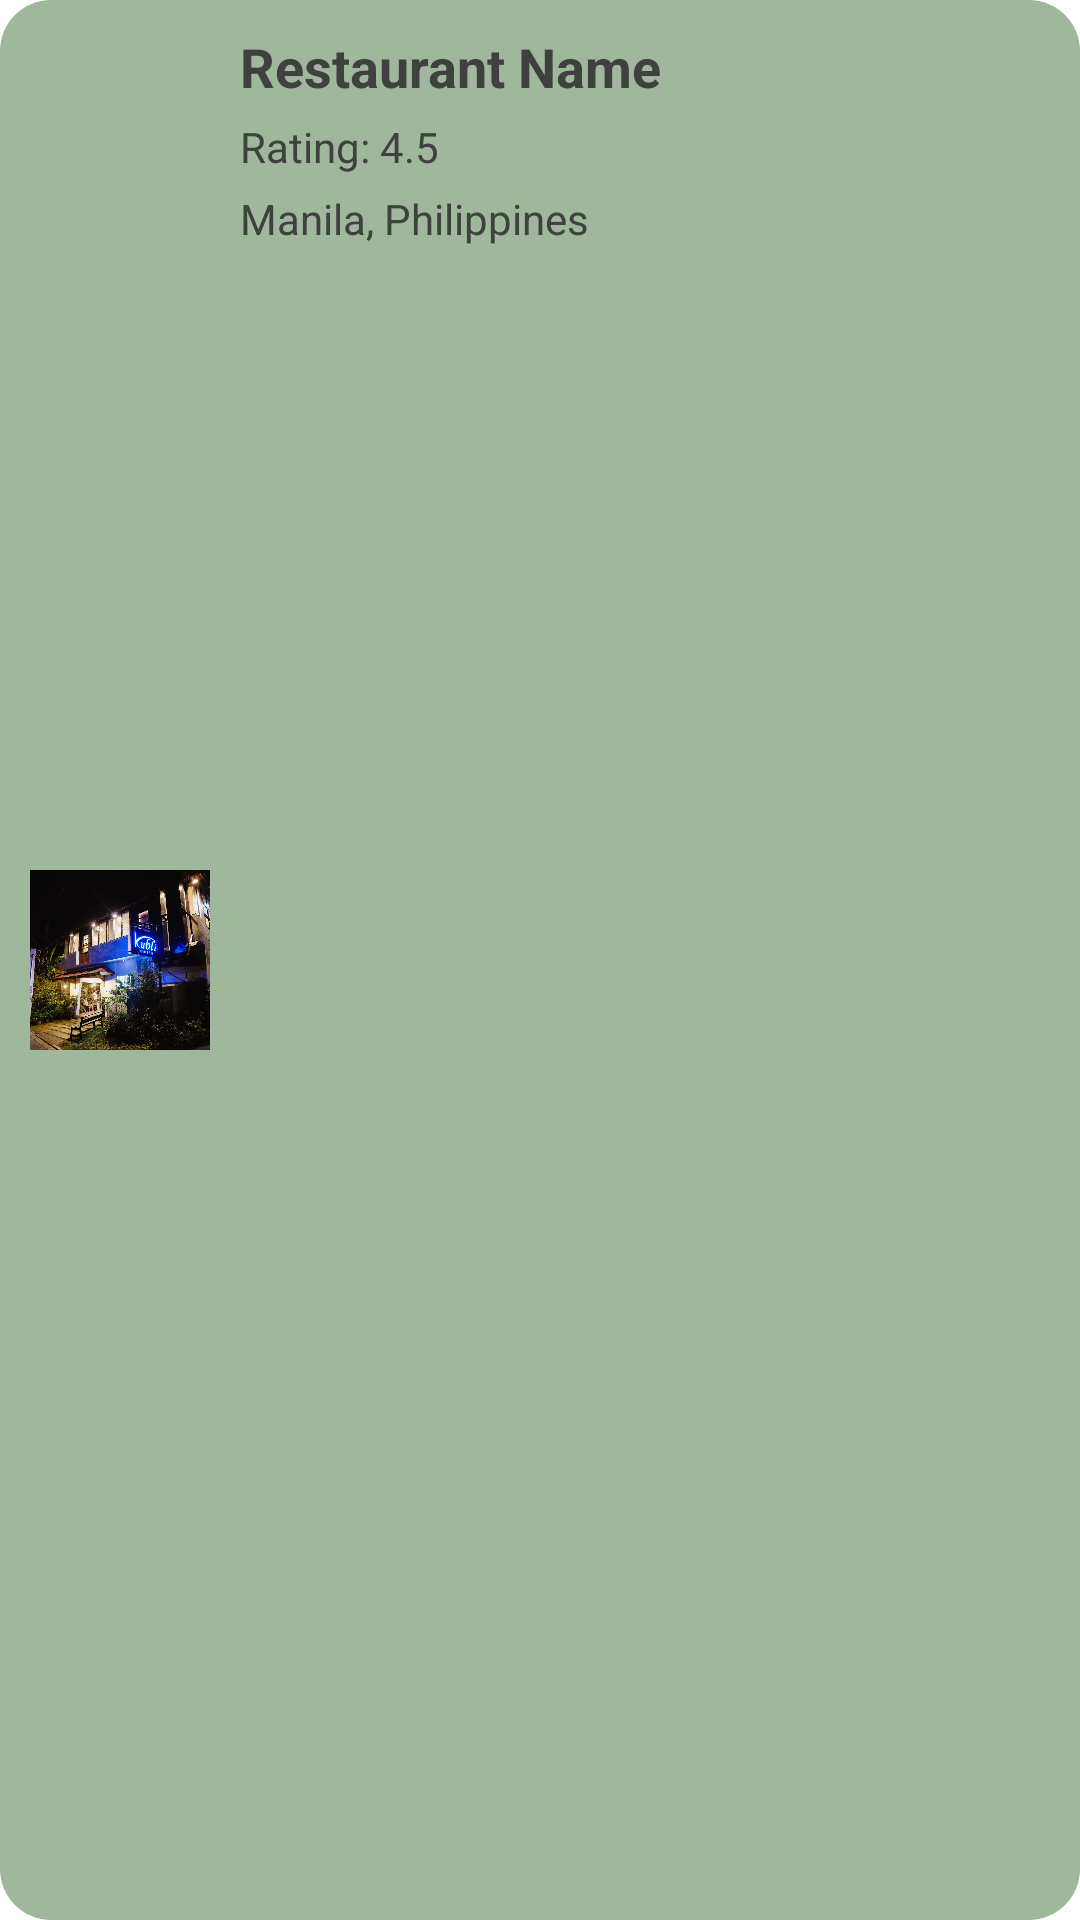

Android layout source for this screen:
<!-- AndroidManifest.xml: application theme Theme.MCO2 -->
<!-- res/layout/restaurant_item.xml -->
<?xml version="1.0" encoding="utf-8"?>
<androidx.constraintlayout.widget.ConstraintLayout xmlns:android="http://schemas.android.com/apk/res/android"
    xmlns:app="http://schemas.android.com/apk/res-auto"
    android:layout_width="match_parent"
    android:layout_height="wrap_content"
    android:layout_margin="10dp"
    android:padding="10dp"
    android:background="@drawable/card_background">

    <ImageView
        android:id="@+id/restaurantImage"
        android:layout_width="60dp"
        android:layout_height="60dp"
        android:layout_marginEnd="10dp"
        app:layout_constraintStart_toStartOf="parent"
        app:layout_constraintTop_toTopOf="parent"
        app:layout_constraintBottom_toBottomOf="parent"
        app:layout_constraintEnd_toStartOf="@id/restaurantName"
        android:src="@drawable/kubli_bistro"
        android:scaleType="centerCrop" />

    <TextView
        android:id="@+id/restaurantName"
        android:layout_width="0dp"
        android:layout_height="wrap_content"
        android:text="Restaurant Name"
        android:textStyle="bold"
        android:textSize="18sp"
        android:textColor="#404040"
        app:layout_constraintStart_toEndOf="@id/restaurantImage"
        app:layout_constraintTop_toTopOf="parent"
        app:layout_constraintEnd_toEndOf="parent"
        android:layout_marginRight="10dp" />

    <TextView
        android:id="@+id/restaurantRating"
        android:layout_width="0dp"
        android:layout_height="wrap_content"
        android:text="Rating: 4.5"
        android:textColor="#404040"
        app:layout_constraintStart_toStartOf="@id/restaurantName"
        app:layout_constraintTop_toBottomOf="@id/restaurantName"
        app:layout_constraintEnd_toEndOf="parent"
        android:layout_marginTop="5dp" />

    <TextView
        android:id="@+id/restaurantLocation"
        android:layout_width="0dp"
        android:layout_height="wrap_content"
        android:text="Manila, Philippines"
        android:textColor="#404040"
        app:layout_constraintStart_toStartOf="@id/restaurantName"
        app:layout_constraintTop_toBottomOf="@id/restaurantRating"
        app:layout_constraintEnd_toEndOf="parent"
        android:layout_marginTop="5dp" />

</androidx.constraintlayout.widget.ConstraintLayout>
<!-- resources referenced by this layout -->
<resources>
  <!-- drawable card_background (drawable) -->
  <?xml version="1.0" encoding="utf-8"?>
  <shape xmlns:android="http://schemas.android.com/apk/res/android">
      <solid android:color="#9FB89C"/>
      <corners android:radius="17dp"/>
      <elevation android:value="4dp"/>
  </shape>
  <!-- drawable kubli_bistro: jpg bitmap (drawable, 370798 bytes) -->
  <style name="Theme.MCO2" parent="Theme.AppCompat.Light.DarkActionBar">
          
          <item name="colorPrimary">@color/primaryColor</item>
          <item name="colorPrimaryDark">@color/purple_700</item>
          <item name="colorAccent">@color/teal_200</item>
          <item name="android:textColorPrimary">@color/black</item>
          <item name="android:windowBackground">@color/white</item>
      </style>
  <color name="primaryColor">#88a78e</color>
  <color name="purple_700">#FF3700B3</color>
  <color name="teal_200">#FF03DAC5</color>
  <color name="black">#FF000000</color>
  <color name="white">#FFFFFFFF</color>
</resources>
